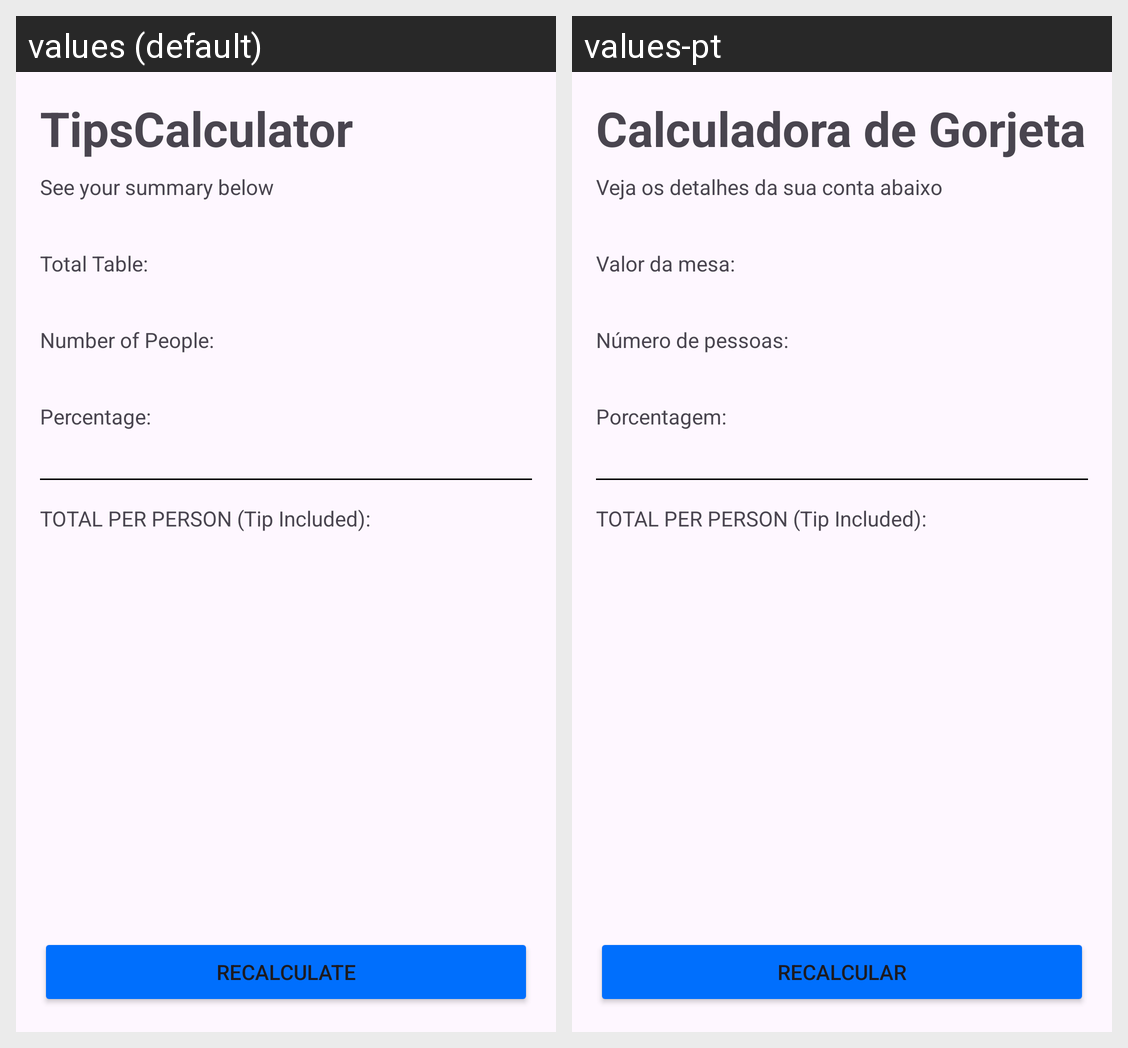

For this localized Android screen grid, give each drawn string resource with its value in every locale shown.
Android screen res/layout/activity_summary.xml rendered under 2 locales, left to right: values (default), values-pt. Device: Nexus 5 (rendered at 1080×1920; each locale shown at half size, 540×960, under a caption strip naming it); theme Theme.TipsCalculator.
Strings drawn on this screen, with the default value and each locale's value (text and hints the layout hard-codes, and strings that could not be matched under every locale, appear in the picture but are not listed):

tips_calculator
  values: TipsCalculator
  values-pt: Calculadora de Gorjeta

see_your_summary_below
  values: See your summary below
  values-pt: Veja os detalhes da sua conta abaixo

total_table
  values: Total Table:
  values-pt: Valor da mesa:

number_of_people
  values: Number of People:
  values-pt: Número de pessoas:

percentage
  values: Percentage:
  values-pt: Porcentagem:

recalculate
  values: Recalculate
  values-pt: Recalcular
